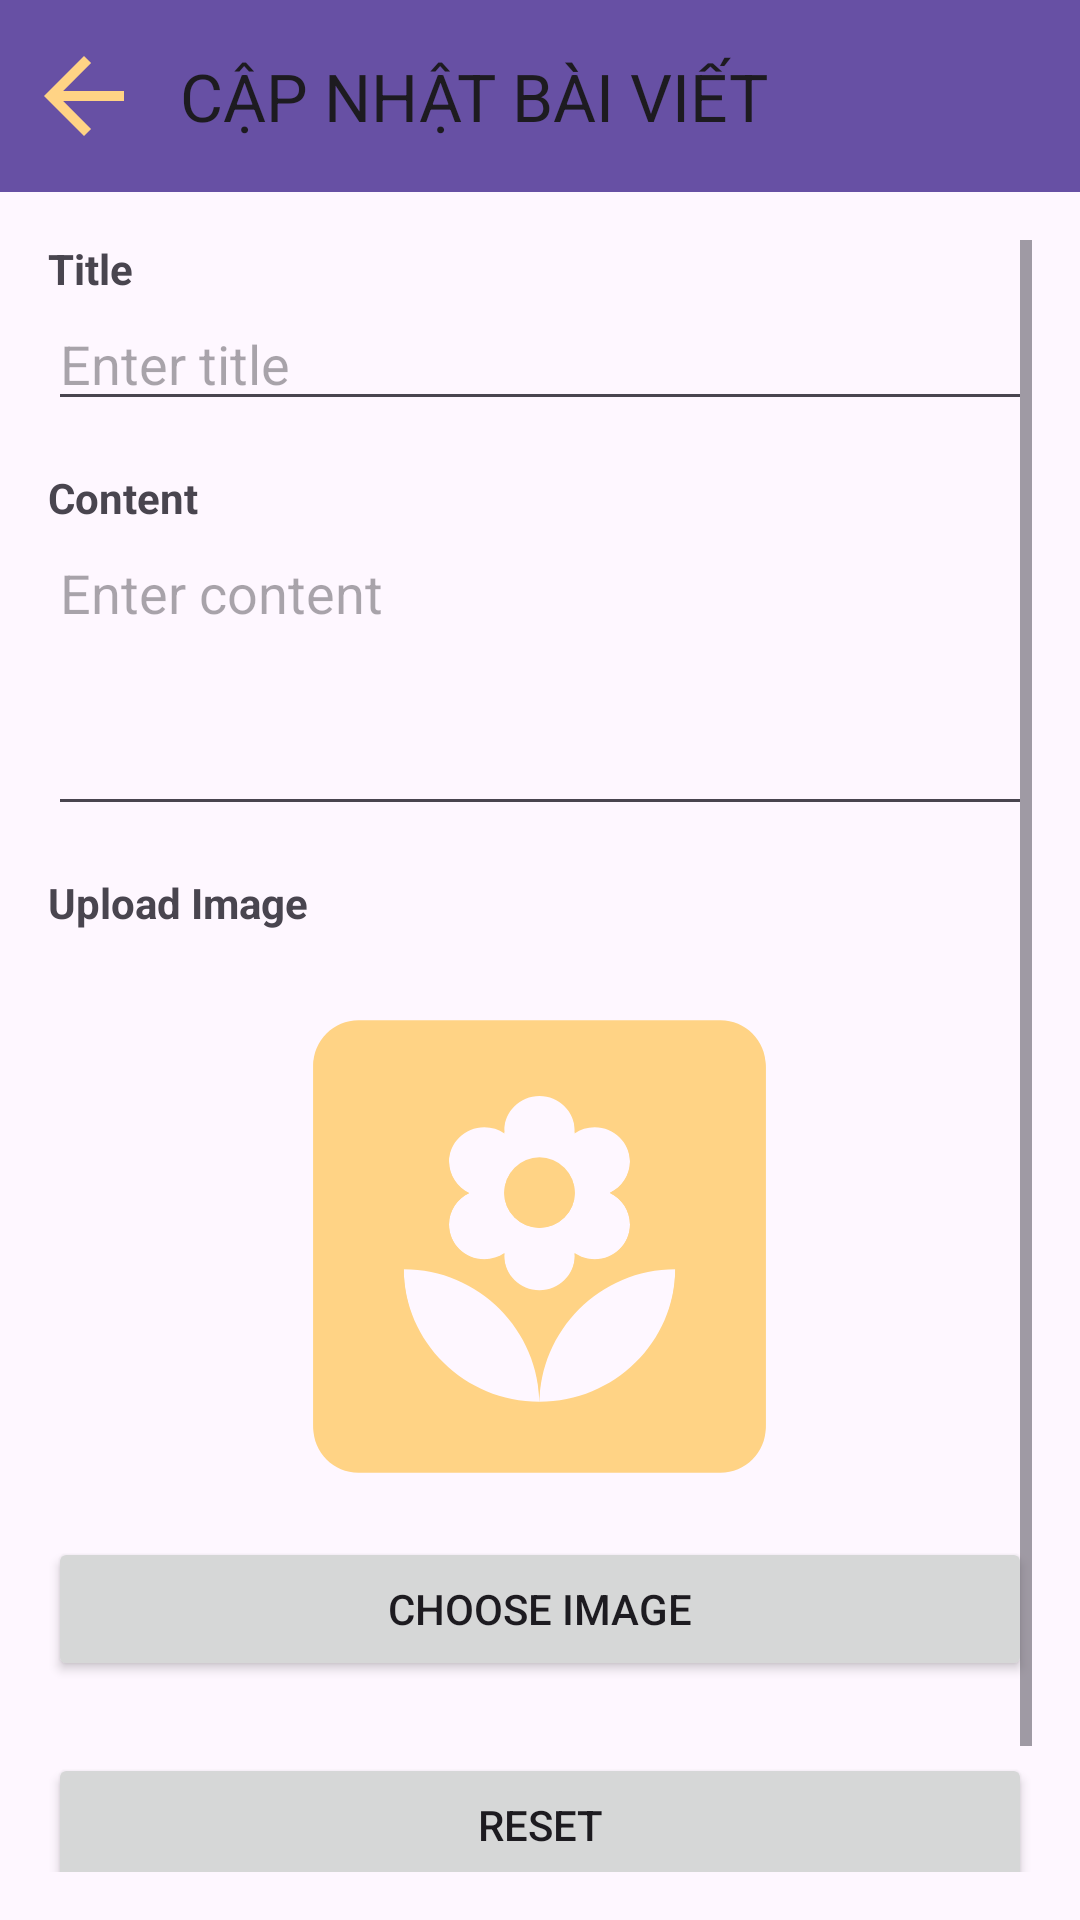

Produce the Android XML layout that renders to this screen, including the resource entries it uses.
<!-- AndroidManifest.xml: application theme Theme.ManagementApp -->
<!-- res/layout/activity_update_content.xml -->
<?xml version="1.0" encoding="utf-8"?>
<RelativeLayout xmlns:android="http://schemas.android.com/apk/res/android"
  xmlns:tools="http://schemas.android.com/tools"
  android:layout_width="match_parent"
  android:layout_height="match_parent"
  xmlns:app="http://schemas.android.com/apk/res-auto"
  tools:context=".Content.UpdateContentActivity">

  
  <androidx.appcompat.widget.Toolbar
    android:id="@+id/toolbar_update_content"
    android:layout_width="match_parent"
    android:layout_height="?attr/actionBarSize"
    android:background="?attr/colorPrimary"
    android:elevation="4dp"
    app:navigationIcon="@drawable/ic_arrow_back"
    android:theme="@style/ThemeOverlay.AppCompat.ActionBar"
    app:layout_constraintTop_toTopOf="parent"
    app:navigationContentDescription="Back"
    app:popupTheme="@style/ThemeOverlay.AppCompat.Light"
    app:title="CẬP NHẬT BÀI VIẾT" />

  
  <ScrollView
    android:layout_width="match_parent"
    android:layout_height="match_parent"
    android:layout_below="@id/toolbar_update_content"
    android:padding="16dp">

    <LinearLayout
      android:layout_width="match_parent"
      android:layout_height="wrap_content"
      android:orientation="vertical">

      
      <TextView
        android:layout_width="wrap_content"
        android:layout_height="wrap_content"
        android:text="Title"
        android:textStyle="bold" />

      <EditText
        android:id="@+id/et_update_title"
        android:layout_width="match_parent"
        android:layout_height="wrap_content"
        android:hint="Enter title" />

      
      <TextView
        android:layout_width="wrap_content"
        android:layout_height="wrap_content"
        android:text="Content"
        android:textStyle="bold"
        android:layout_marginTop="16dp" />

      <EditText
        android:id="@+id/et_update_content"
        android:layout_width="match_parent"
        android:layout_height="wrap_content"
        android:hint="Enter content"
        android:minHeight="100dp"
        android:maxLines="5"
        android:scrollbars="vertical"
        android:gravity="top"
        android:inputType="textMultiLine" />

      
      <TextView
        android:layout_width="wrap_content"
        android:layout_height="wrap_content"
        android:text="Upload Image"
        android:textStyle="bold"
        android:layout_marginTop="16dp" />

      

      <ImageView
        android:id="@+id/iv_update_image"
        android:layout_width="181dp"
        android:layout_height="178dp"
        android:layout_marginTop="16dp"
        android:background="@drawable/baseline_yard_24"
        android:contentDescription="Image Preview"
        android:scaleType="centerCrop"
        android:src="@drawable/baseline_yard_24"
        app:layout_constraintEnd_toEndOf="parent"
        android:layout_gravity="center"
        app:layout_constraintStart_toStartOf="parent" />

      <Button
        android:id="@+id/btn_choose_update_image"
        android:layout_width="match_parent"
        android:layout_height="wrap_content"
        android:layout_marginTop="8dp"
        android:text="Choose Image" />

      <Button
        android:id="@+id/btn_reset_update_content"
        android:layout_width="match_parent"
        android:layout_height="wrap_content"
        android:text="Reset"
        android:layout_marginTop="24dp" />

      
      <Button
        android:id="@+id/btn_save_update_content"
        android:layout_width="match_parent"
        android:layout_height="wrap_content"
        android:text="Update"
        android:backgroundTint="?attr/colorPrimary"
        android:textColor="@android:color/white"
        android:layout_marginTop="8dp" />

    </LinearLayout>
  </ScrollView>

</RelativeLayout>
<!-- resources referenced by this layout -->
<resources>
  <!-- drawable baseline_yard_24 (drawable) -->
  <vector xmlns:android="http://schemas.android.com/apk/res/android" android:height="24dp" android:tint="#FFD385" android:viewportHeight="24" android:viewportWidth="24" android:width="24dp">
        
      <path android:fillColor="@android:color/white" android:pathData="M20,2H4C2.9,2 2,2.9 2,4v16c0,1.1 0.9,2 2,2h16c1.1,0 2,-0.9 2,-2V4C22,2.9 21.1,2 20,2zM8,8.22c0,-0.86 0.7,-1.56 1.56,-1.56c0.33,0 0.64,0.1 0.89,0.28l-0.01,-0.12c0,-0.86 0.7,-1.56 1.56,-1.56s1.56,0.7 1.56,1.56l-0.01,0.12c0.26,-0.18 0.56,-0.28 0.89,-0.28c0.86,0 1.56,0.7 1.56,1.56c0,0.62 -0.37,1.16 -0.89,1.4C15.63,9.87 16,10.41 16,11.03c0,0.86 -0.7,1.56 -1.56,1.56c-0.33,0 -0.64,-0.11 -0.89,-0.28l0.01,0.12c0,0.86 -0.7,1.56 -1.56,1.56s-1.56,-0.7 -1.56,-1.56l0.01,-0.12c-0.26,0.18 -0.56,0.28 -0.89,0.28C8.7,12.59 8,11.89 8,11.03c0,-0.62 0.37,-1.16 0.89,-1.4C8.37,9.38 8,8.84 8,8.22zM12,19c-3.31,0 -6,-2.69 -6,-6C9.31,13 12,15.69 12,19c0,-3.31 2.69,-6 6,-6C18,16.31 15.31,19 12,19z"/>
        
      <path android:fillColor="@android:color/white" android:pathData="M12,9.62m-1.56,0a1.56,1.56 0,1 1,3.12 0a1.56,1.56 0,1 1,-3.12 0"/>
      
  </vector>
  <!-- drawable ic_arrow_back (drawable) -->
  <vector xmlns:android="http://schemas.android.com/apk/res/android" android:autoMirrored="true" android:height="40dp" android:tint="#FFD385" android:viewportHeight="24" android:viewportWidth="24" android:width="40dp">
        
      <path android:fillColor="@android:color/white" android:pathData="M20,11H7.83l5.59,-5.59L12,4l-8,8 8,8 1.41,-1.41L7.83,13H20v-2z"/>
      
  </vector>
  <style name="Theme.ManagementApp" parent="Base.Theme.ManagementApp" />
  <style name="Base.Theme.ManagementApp" parent="Theme.Material3.DayNight.NoActionBar">
          
          
        <item name="android:statusBarColor">@color/black</item>
        <item name="android:windowLightStatusBar">true</item>
      </style>
  <!-- not gathered from this repository: default colours our renderer supplied (Android Studio template values) -->
  <color name="black">#FF000000</color>
</resources>
